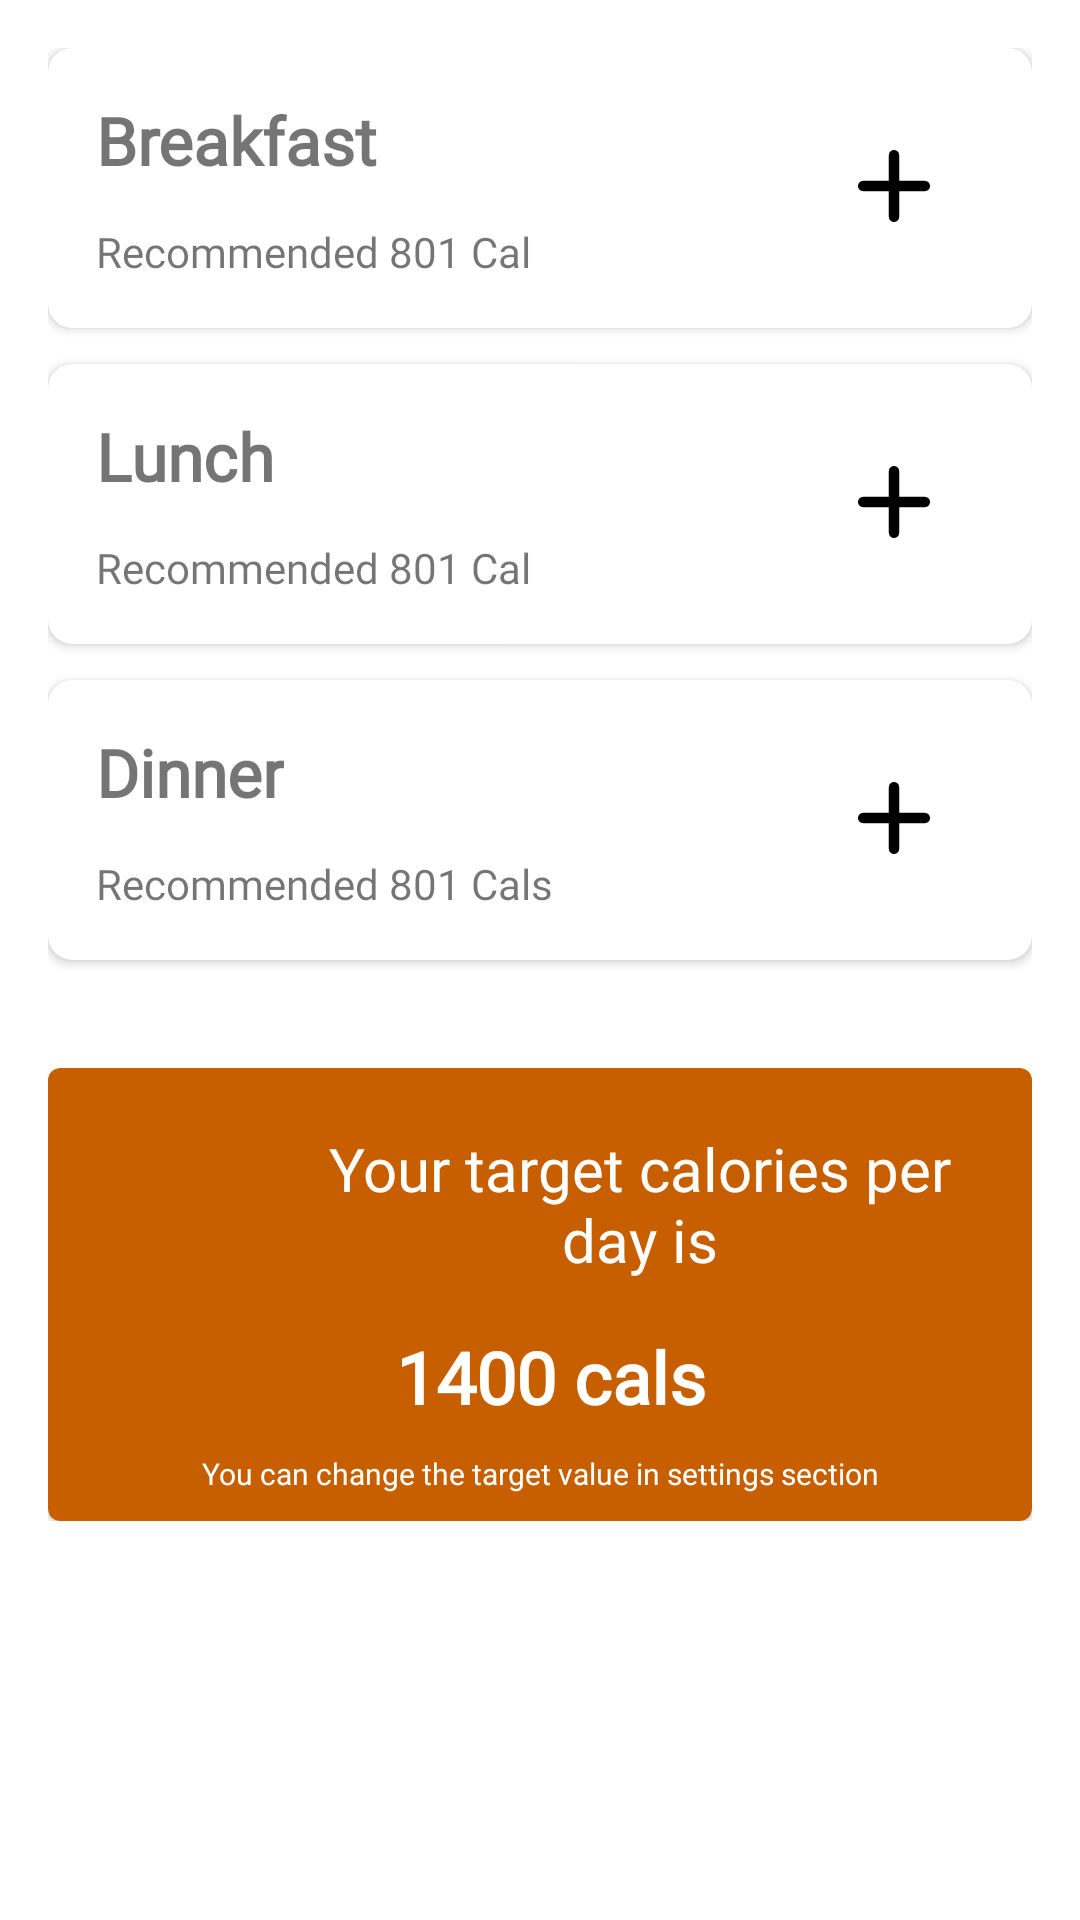

This screen was rendered from an Android layout file. Write that file and the resources it references.
<!-- AndroidManifest.xml: application theme CaloriesTracker -->
<!-- res/layout/tabs_content.xml -->
<?xml version="1.0" encoding="utf-8"?>
<androidx.core.widget.NestedScrollView xmlns:android="http://schemas.android.com/apk/res/android"
    xmlns:app="http://schemas.android.com/apk/res-auto"
    xmlns:tools="http://schemas.android.com/tools"
    android:layout_width="match_parent"
    android:layout_height="match_parent"
    android:padding="16dp"
    app:layout_behavior="@string/appbar_scrolling_view_behavior"
    tools:context=".ui.home.HomeFragment"
    tools:showIn="@layout/home_fragment">

    <LinearLayout
        android:layout_width="match_parent"
        android:layout_height="match_parent"
        android:orientation="vertical">
        <androidx.cardview.widget.CardView
            android:layout_width="match_parent"
            android:layout_height="wrap_content"
            android:elevation="8dp"
            app:cardCornerRadius="8dp">

            <RelativeLayout
                android:layout_width="match_parent"
                android:layout_height="wrap_content"
                android:padding="16dp">

                <TextView
                    android:id="@+id/meal"
                    android:layout_width="wrap_content"
                    android:layout_height="wrap_content"
                    android:fontFamily="@font/lato_bold"
                    android:paddingBottom="32dp"
                    android:text="Breakfast"
                    android:textSize="22sp"
                    android:textStyle="bold" />

                <ImageView
                    android:id="@+id/breakfast"
                    android:layout_width="24dp"
                    android:layout_height="24dp"
                    android:layout_alignParentRight="true"
                    android:src="@drawable/ic_add"
                    app:tint="@color/black"
                    android:layout_margin="18dp"/>

                <TextView
                    android:id="@+id/breakfastCals"
                    android:layout_width="wrap_content"
                    android:layout_height="wrap_content"
                    android:layout_alignBottom="@+id/meal"
                    android:fontFamily="@font/lato"
                    android:text="Recommended 801 Cal" />

            </RelativeLayout>
        </androidx.cardview.widget.CardView>

        <androidx.cardview.widget.CardView
            android:layout_width="match_parent"
            android:layout_height="wrap_content"
            android:elevation="8dp"
            app:cardCornerRadius="8dp"
            android:layout_marginTop="12dp">

            <RelativeLayout
                android:layout_width="match_parent"
                android:layout_height="wrap_content"
                android:padding="16dp">

                <TextView
                    android:id="@+id/lunchMeal"
                    android:layout_width="wrap_content"
                    android:layout_height="wrap_content"
                    android:text="Lunch"
                    android:textSize="22sp"
                    android:fontFamily="@font/lato_bold"
                    android:textStyle="bold"
                    android:paddingBottom="32dp"/>

                <ImageView
                    android:id="@+id/toLunch"
                    android:layout_width="24dp"
                    android:layout_height="24dp"
                    android:layout_alignParentRight="true"
                    android:src="@drawable/ic_add"
                    app:tint="@color/black"
                    android:layout_margin="18dp"/>

                <TextView
                    android:id="@+id/lanchCals"
                    android:layout_width="wrap_content"
                    android:layout_height="wrap_content"
                    android:layout_alignBottom="@+id/lunchMeal"
                    android:fontFamily="@font/lato"
                    android:text="Recommended 801 Cal" />

            </RelativeLayout>
        </androidx.cardview.widget.CardView>
        <androidx.cardview.widget.CardView
            android:layout_width="match_parent"
            android:layout_height="wrap_content"
            android:elevation="8dp"
            app:cardCornerRadius="8dp"
            android:layout_marginTop="12dp"
            android:layout_marginBottom="36dp">

            <RelativeLayout
                android:layout_width="match_parent"
                android:layout_height="wrap_content"
                android:padding="16dp">

                <TextView
                    android:id="@+id/dinnerMeal"
                    android:layout_width="wrap_content"
                    android:layout_height="wrap_content"
                    android:text="Dinner"
                    android:textSize="22sp"
                    android:fontFamily="@font/lato_bold"
                    android:textStyle="bold"
                    android:paddingBottom="32dp"/>

                <ImageView
                    android:id="@+id/dinner"
                    android:layout_width="24dp"
                    android:layout_height="24dp"
                    android:layout_alignParentRight="true"
                    android:src="@drawable/ic_add"
                    app:tint="@color/black"
                    android:layout_margin="18dp"/>

                <TextView
                    android:id="@+id/dinnerCals"
                    android:layout_width="wrap_content"
                    android:layout_height="wrap_content"
                    android:layout_alignBottom="@+id/dinnerMeal"
                    android:fontFamily="@font/lato"
                    android:text="Recommended 801 Cals" />

            </RelativeLayout>
        </androidx.cardview.widget.CardView>

        <com.google.android.material.card.MaterialCardView
            android:layout_width="match_parent"
            android:layout_height="wrap_content"
            app:cardBackgroundColor="@color/teal_200">

            <androidx.constraintlayout.widget.ConstraintLayout
                android:layout_width="match_parent"
                android:layout_height="match_parent"
                >

                <ImageView
                    android:id="@+id/imageView3"
                    android:layout_width="42dp"
                    android:layout_height="42dp"
                    android:layout_marginStart="24dp"
                    android:src="@drawable/ic_goal"
                    app:layout_constraintBottom_toBottomOf="parent"
                    app:layout_constraintStart_toStartOf="parent"
                    app:layout_constraintTop_toTopOf="parent"
                    app:layout_constraintVertical_bias="0.379" />

                <TextView
                    android:id="@+id/textView3"
                    android:layout_width="0dp"
                    android:layout_height="wrap_content"
                    android:layout_marginStart="16dp"
                    android:layout_marginTop="20dp"
                    android:layout_marginEnd="16dp"
                    android:text="Your target calories per day is"
                    android:textAlignment="center"
                    android:textColor="@color/white"
                    android:textSize="20sp"
                    app:layout_constraintEnd_toEndOf="parent"
                    app:layout_constraintStart_toEndOf="@+id/imageView3"
                    app:layout_constraintTop_toTopOf="parent" />

                <TextView
                    android:id="@+id/myTargetText"
                    android:layout_width="wrap_content"
                    android:layout_height="wrap_content"
                    android:layout_marginTop="16dp"
                    android:layout_marginBottom="32dp"
                    android:text="1400 cals"
                    android:textColor="@color/white"
                    android:textSize="24sp"
                    android:textStyle="bold"
                    app:layout_constraintBottom_toBottomOf="parent"
                    app:layout_constraintEnd_toEndOf="parent"
                    app:layout_constraintHorizontal_bias="0.316"
                    app:layout_constraintStart_toEndOf="@+id/imageView3"
                    app:layout_constraintTop_toBottomOf="@+id/textView3"
                    app:layout_constraintVertical_bias="0.0" />

                <TextView
                    android:id="@+id/textView10"
                    android:layout_width="wrap_content"
                    android:layout_height="wrap_content"
                    android:layout_marginTop="8dp"
                    android:layout_marginBottom="8dp"
                    android:text="You can change the target value in settings section"
                    android:textColor="@color/white"
                    android:fontFamily="@font/lato"
                    android:textSize="10sp"
                    app:layout_constraintBottom_toBottomOf="parent"
                    app:layout_constraintEnd_toEndOf="parent"
                    app:layout_constraintStart_toStartOf="parent"
                    app:layout_constraintTop_toBottomOf="@+id/myTargetText" />

            </androidx.constraintlayout.widget.ConstraintLayout>

        </com.google.android.material.card.MaterialCardView>
    </LinearLayout>
</androidx.core.widget.NestedScrollView>
<!-- res/layout/home_fragment.xml (included above) -->
<?xml version="1.0" encoding="utf-8"?>
<androidx.coordinatorlayout.widget.CoordinatorLayout xmlns:android="http://schemas.android.com/apk/res/android"
    xmlns:app="http://schemas.android.com/apk/res-auto"
    xmlns:tools="http://schemas.android.com/tools"
    android:layout_width="match_parent"
    android:layout_height="match_parent"
    android:fitsSystemWindows="true">

    <com.google.android.material.appbar.AppBarLayout
        android:id="@+id/app_bar"
        android:layout_width="match_parent"
        android:layout_height="wrap_content"
        android:fitsSystemWindows="true"
        android:theme="@style/CaloriesTracker.AppBarOverlay">

        <com.google.android.material.appbar.CollapsingToolbarLayout
            android:id="@+id/collapsing_toolbar"
            android:layout_width="match_parent"
            android:layout_height="200dp"
            android:fitsSystemWindows="true"
            app:contentScrim="?attr/colorPrimary"
            app:expandedTitleGravity="bottom"
            app:title="Calories Tracker"
            app:expandedTitleMarginEnd="16dp"
            app:expandedTitleMarginStart="16dp"
            app:popupTheme="@style/ThemeOverlay.AppCompat.Light"
            app:layout_scrollFlags="scroll|exitUntilCollapsed">


            <androidx.appcompat.widget.Toolbar
                android:id="@+id/toolbar"
                android:layout_width="match_parent"
                android:layout_height="60dp"
                app:layout_collapseMode="pin"
                app:popupTheme="@style/CaloriesTracker.PopupOverlay"/>


        </com.google.android.material.appbar.CollapsingToolbarLayout>

    </com.google.android.material.appbar.AppBarLayout>


    <include
        android:id="@+id/tabs_content"
        layout="@layout/tabs_content" />


</androidx.coordinatorlayout.widget.CoordinatorLayout>
<!-- resources referenced by this layout -->
<resources>
  <color name="black">#FF000000</color>
  <color name="teal_200">#FFc75f00</color>
  <color name="white">#FFFFFFFF</color>
  <!-- drawable ic_add (drawable) -->
  <vector android:height="24dp" android:viewportHeight="14"
      android:viewportWidth="14" android:width="24dp" xmlns:android="http://schemas.android.com/apk/res/android">
      <path android:fillColor="#1D1D1D" android:fillType="evenOdd"
          android:pathData="M13,8L8,8L8,13C8,13.55 7.55,14 7,14C6.45,14 6,13.55 6,13L6,8L1,8C0.45,8 0,7.55 0,7C0,6.45 0.45,6 1,6L6,6L6,1C6,0.45 6.45,0 7,0C7.55,0 8,0.45 8,1L8,6L13,6C13.55,6 14,6.45 14,7C14,7.55 13.55,8 13,8Z"
          android:strokeColor="#00000000" android:strokeWidth="1"/>
  </vector>
  <style name="CaloriesTracker.AppBarOverlay" parent="ThemeOverlay.MaterialComponents.Dark.ActionBar" />
  <style name="CaloriesTracker.PopupOverlay" parent="ThemeOverlay.MaterialComponents.Light" />
  <style name="CaloriesTracker" parent="Theme.MaterialComponents.DayNight.NoActionBar">
          
          <item name="colorPrimary">@color/purple_500</item>
          <item name="colorPrimaryVariant">@color/purple_700</item>
          <item name="colorOnPrimary">@color/white</item>
          
          <item name="colorSecondary">@color/teal_200</item>
          <item name="colorSecondaryVariant">@color/teal_700</item>
          <item name="colorOnSecondary">@color/black</item>
          
          <item name="android:statusBarColor" tools:targetApi="l">?attr/colorPrimaryVariant</item>
          
          <item name="fontFamily">@font/lato_bold</item>
      </style>
  <color name="purple_500">#FF006837</color>
  <color name="purple_700">#FF004012</color>
  <color name="teal_700">#FF018786</color>
</resources>
